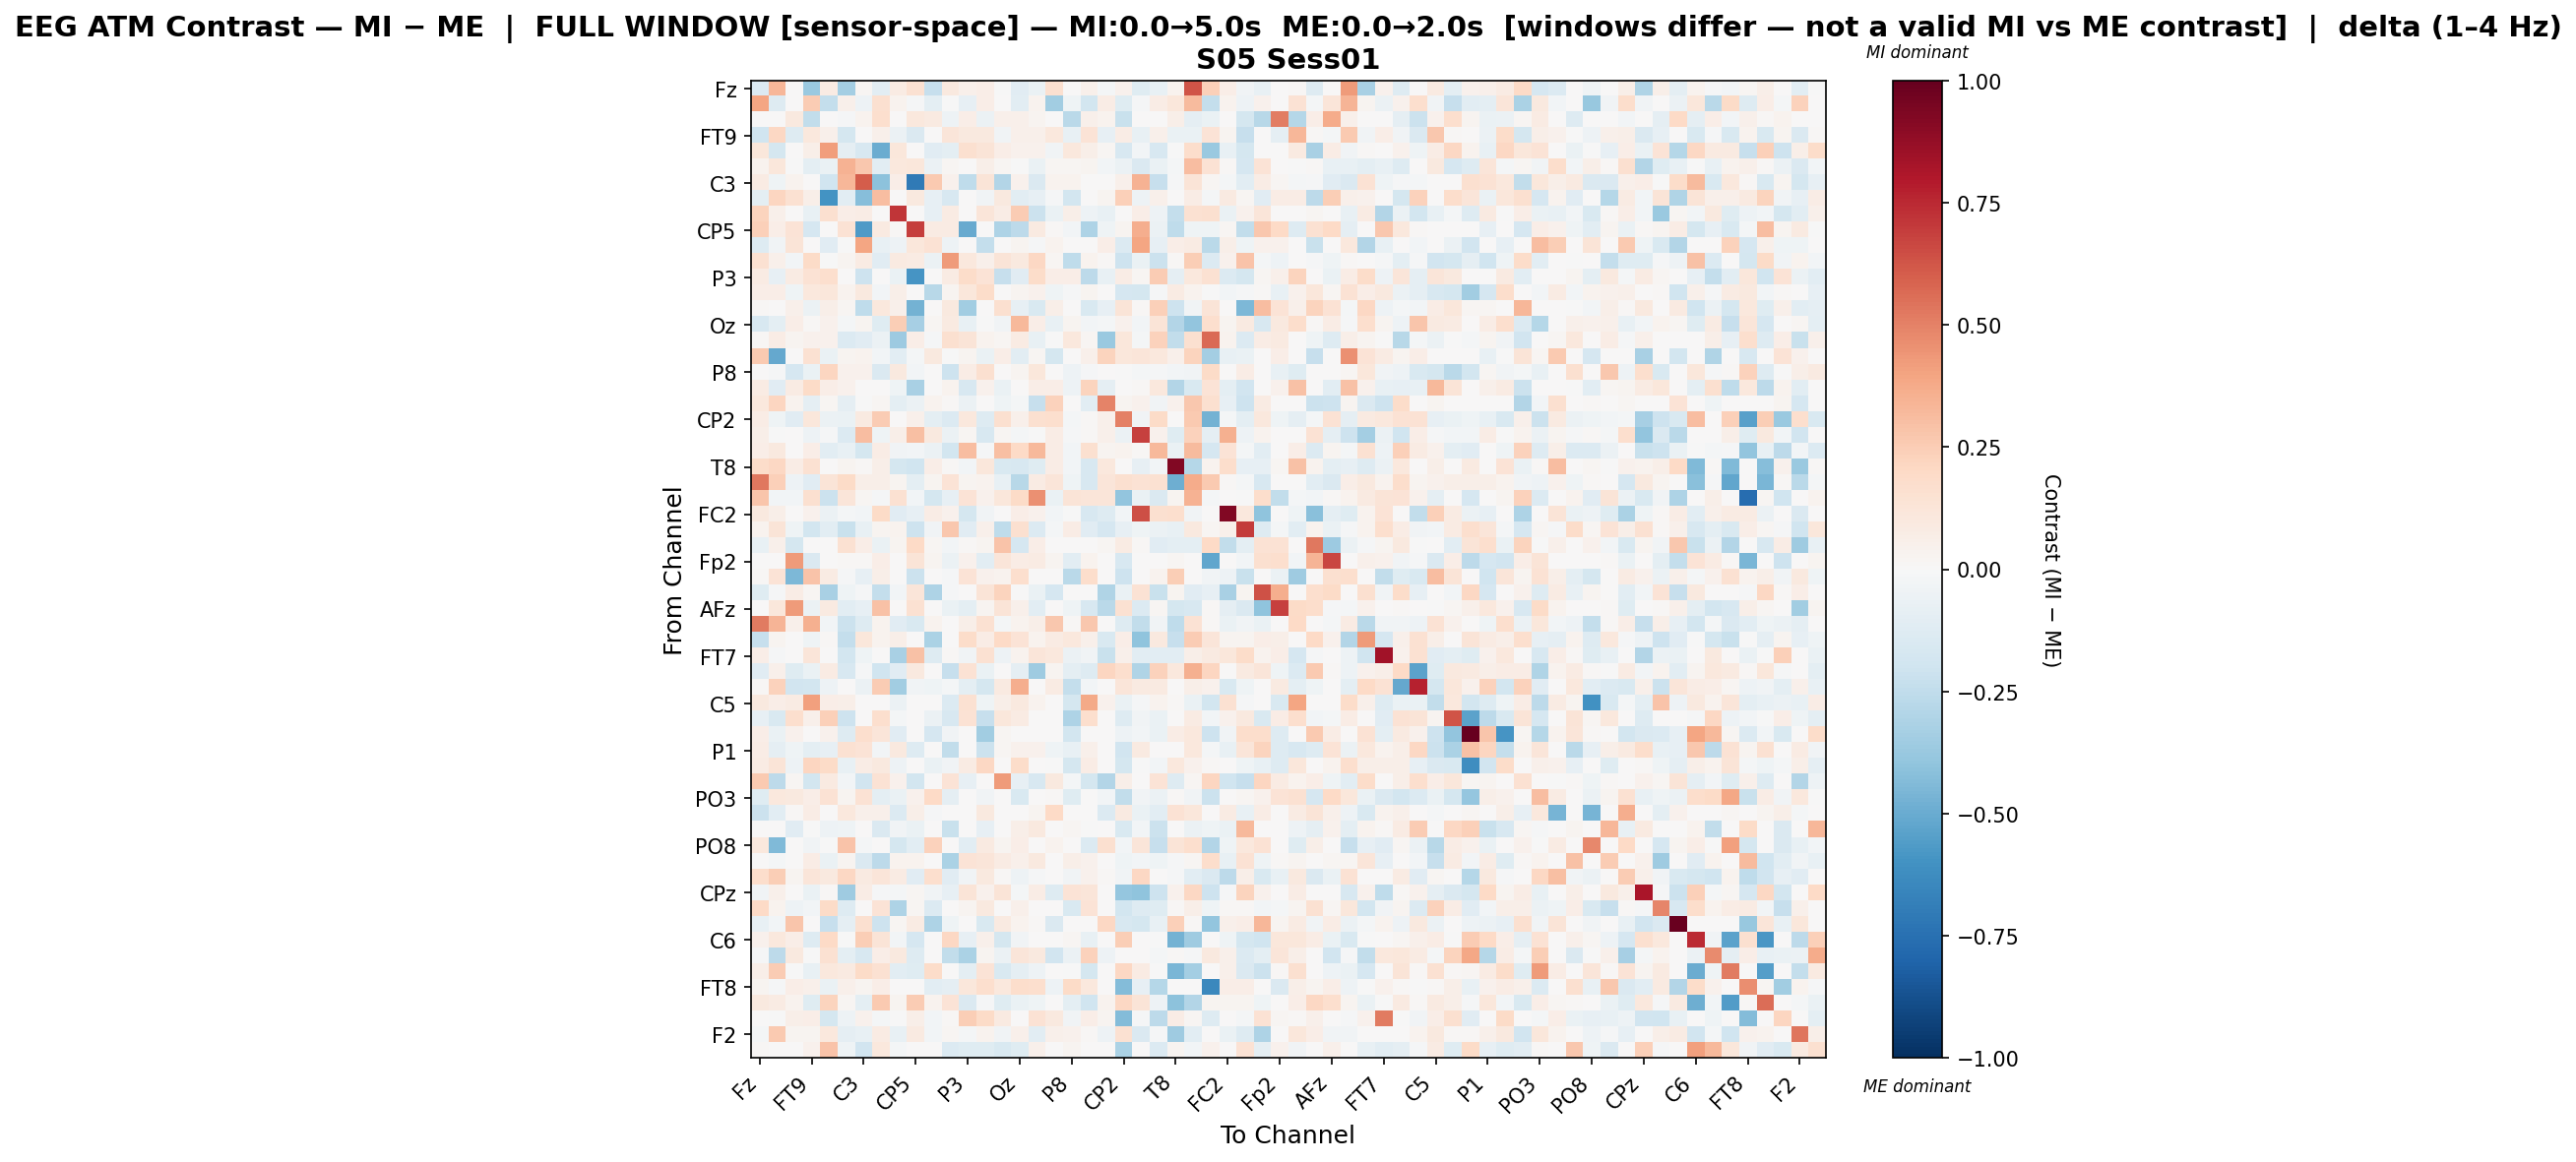

Values plotted in this chart, from the file beside it:
, Fz, F3, F7, FT9, FC5, FC1, C3, T7, TP9, CP5, CP1, Pz, P3, P7, O1, Oz, O2, P4, P8, TP10, CP6, CP2, Cz
Fz, -0.1375, 0.3317, 0.0, -0.3713, 0.07977, -0.3388, 0.01891, -0.1092, 0.08582, 0.1516, -0.2293, 0.09416, 0.05085, 0.06953, -0.007435, -0.1095, -0.07007, 0.1577, 0.0, 0.04974, -0.02332, 0.04405, -0.118
F3, 0.3972, -0.1301, 0.004792, 0.2513, -0.2392, 0.04721, -0.047, 0.1588, 0.03756, -0.01363, -0.09613, -0.004133, -0.08224, 0.06412, 0.003569, -0.1055, 0.0379, -0.3499, -0.0395, -0.181, 0.07137, -0.1207, -0.01099
F7, 0.0, 0.002987, 0.09435, -0.2431, 0.0, -0.01105, 0.03311, 0.1662, 0.0, 0.1084, 0.09055, -0.0486, 0.07023, -0.06113, 0.05262, 0.04824, 0.02664, 0.0, -0.2658, 0.05257, 0.03183, -0.2206, 0.0
FT9, -0.2021, 0.2102, -0.1268, 0.1019, 0.05086, -0.1752, 0.0, 0.04696, -0.06081, -0.1463, 0.0, 0.1207, 0.09585, 0.09429, -0.0321, 0.0516, 0.05344, 0.1017, -0.0751, 0.1343, -0.08061, 0.07364, -0.07461
FC5, 0.1136, -0.175, 0.0, 0.05645, 0.4148, -0.09045, -0.1564, -0.4957, 0.1106, 0.0, -0.1139, -0.09457, 0.1588, 0.1319, 0.06463, 0.04663, 0.04519, -0.03646, 0.1038, 0.06096, 0.01689, -0.1627, -0.02674
FC1, 0.03803, 0.1122, -0.006709, -0.09501, -0.06967, 0.3461, 0.2723, -0.1067, 0.1031, 0.115, -0.05836, 0.02019, 0.004588, 0.05551, 0.01821, -0.003276, -0.06477, 0.02325, 0.02082, 0.0312, -0.02564, -0.06037, -0.1416
C3, 0.08125, -0.04252, 0.03757, 0.0, -0.2012, 0.33, 0.6037, -0.4095, 0.06371, -0.7071, 0.2586, 0.04187, -0.2507, 0.1287, -0.2943, 0.04617, -0.1427, 0.03477, 0.03209, 0.0, 0.0001852, 0.0472, 0.3467
T7, -0.0977, 0.215, 0.1538, 0.06176, -0.5979, -0.1092, -0.4284, 0.3086, 0.0, 0.09762, -0.08151, -0.1625, 0.003414, -0.03338, 0.09524, -0.1057, -0.08094, -0.01244, -0.1844, 0.0, 0.02831, 0.2376, -0.05144
TP9, 0.2233, 0.05352, 0.0, -0.07277, 0.1639, 0.07017, 0.07226, 0.0, 0.7114, 0.006755, -0.08304, 0.08496, 0.002805, 0.1246, 0.07231, 0.2555, -0.2132, -0.06866, 0.05945, -0.04704, -0.07684, 0.0, 0.06482
CP5, 0.2392, 0.06945, 0.137, -0.1653, 0.0, 0.1441, -0.5692, 0.09241, 0.009929, 0.6945, 0.08273, 0.08237, -0.5059, 0.0, -0.307, -0.265, 0.09142, 0.01049, -0.02944, -0.3116, -0.04578, 0.02506, 0.3633
CP1, -0.1307, -0.03603, 0.1258, 0.0, -0.1131, -0.005631, 0.3968, -0.07309, -0.04887, 0.1146, 0.146, -0.05379, 0.0, -0.2379, 0.0, 0.02632, -0.01464, 0.03767, 0.0, 0.0, 0.06998, -0.1331, 0.3939
Pz, 0.1493, 0.05439, -0.03022, 0.1945, -0.00217, 0.02791, 0.08094, -0.1105, 0.0935, 0.08117, -0.05613, 0.4281, 0.1044, 0.04812, 0.1269, 0.09877, 0.2034, 0.01745, -0.2564, 0.03425, 0.01015, -0.2102, -0.06872
P3, 0.08031, -0.08588, 0.07848, 0.1418, 0.166, 0.006671, -0.206, 0.004048, -0.06987, -0.5934, 0.0, 0.08037, 0.1799, 0.1334, -0.2324, -0.1148, 0.1824, 0.06786, 0.06668, -0.264, -0.07374, 0.07691, 0.01956
P7, 0.06271, 0.06926, -0.04609, 0.1063, 0.1165, 0.03343, 0.09491, -0.02671, 0.06121, 0.0, -0.2754, 0.02599, 0.1114, 0.1842, 0.0, 0.02588, 0.04407, -0.04606, -0.01083, 0.02924, 0.0, -0.1704, -0.1724
O1, 0.01154, 0.002704, 0.0504, -0.05663, 0.06016, 0.01828, -0.2502, 0.1082, 0.04926, -0.4702, 0.0, 0.1012, -0.3477, 0.0, 0.1635, -0.08052, -0.1513, 0.05745, 0.002704, -0.1503, -0.08018, 0.1275, 0.01555
Oz, -0.1565, -0.1001, 0.06944, 0.009455, 0.04157, -0.01659, 0.02981, -0.1186, 0.243, -0.3291, 0.02052, 0.08623, -0.07409, -0.006167, -0.03297, 0.3278, 0.06531, -0.07588, 0.02471, -0.02994, -0.01632, 0.04186, -0.03044
O2, 0.01114, 0.07236, 0.02527, 0.04475, 0.0449, -0.1384, -0.1157, -0.06226, -0.3653, 0.06677, -0.01396, 0.1565, 0.1264, 0.0337, 0.01701, 0.08136, -0.07556, -0.005148, 0.1031, 0.02048, -0.3688, 0.1107, -0.02078
P4, 0.2598, -0.5124, 0.0, 0.1535, -0.06924, 0.03071, 0.03543, -0.02553, -0.105, -0.0226, 0.09727, -0.0007236, 0.02868, -0.0687, 0.06771, -0.1038, 0.02096, -0.1743, 0.0, 0.05057, 0.2194, 0.1162, 0.1201
P8, 0.0, -0.008168, -0.1647, -0.06624, 0.2178, 0.04496, 0.04518, -0.1451, 0.1008, -0.02605, 0.0, -0.2061, 0.07614, 0.1633, 0.005666, 0.02975, 0.1134, 0.0, -0.0529, -0.01112, 0.0, -0.006156, -0.01885
TP10, 0.07831, -0.1102, 0.08535, 0.1894, 0.06876, 0.04338, 0.0, 0.0, -0.04679, -0.3216, 0.0, 0.03397, -0.1602, 0.03929, -0.06298, 0.00456, 0.06279, 0.06573, -0.04692, 0.2255, -0.08894, 0.006899, 0.01312
CP6, 0.1028, 0.2184, 0.03903, -0.08775, 0.01618, -0.08702, -0.002755, 0.01888, -0.1003, -0.0559, 0.03276, 0.008767, -0.05844, 0.0, -0.04071, -0.0221, -0.2287, 0.2315, 0.0, -0.1019, 0.4999, 0.03102, 0.04513
CP2, 0.0764, -0.04347, -0.1109, 0.1095, -0.06141, -0.06584, 0.08786, 0.2531, 0.0, 0.0525, -0.09797, -0.1391, 0.1032, -0.1301, 0.1609, 0.05207, 0.159, 0.1661, -0.01909, 0.01061, 0.04845, 0.505, -0.03808
Cz, 0.06088, -0.005919, 0.0, -0.0493, -0.01449, -0.1348, 0.3062, -0.0424, 0.05969, 0.3036, 0.09916, -0.05837, 0.02343, -0.1564, 0.01642, -0.02099, -0.006518, 0.07319, -0.01382, 0.01304, 0.04831, -0.05696, 0.6836
C4, 0.06972, 0.09808, 0.0, 0.06601, -0.1087, -0.0769, -0.1785, 0.07112, -0.03738, -0.03061, -0.05918, -0.1826, 0.3062, -0.008326, 0.3043, 0.2031, 0.3225, 0.07688, -0.02721, 0.1621, 0.02366, 0.03183, 0.01548
T8, 0.1836, 0.2105, 0.07105, 0.1535, 0.007116, 0.02795, 0.01104, 0.06204, -0.1771, -0.1963, 0.06728, 0.01454, -0.02571, 0.115, -0.1552, -0.1631, -0.1185, 0.07214, -0.02842, -0.1602, 0.1041, 0.0, -0.07959
FT10, 0.5262, 0.2385, -0.05453, -0.1165, 0.1292, 0.1916, 0.05917, 0.05813, 0.02542, -0.09631, 0.02558, 0.1341, 0.02495, 0.03227, -0.07286, -0.2772, 0.08558, 0.1247, -0.04413, -0.162, 0.1211, 0.1582, 0.1461
FC6, 0.276, -0.02626, -0.02865, 0.1579, -0.2119, 0.1198, 0.02164, -0.01201, 0.1536, -0.02653, -0.1757, -0.08328, 0.1397, 0.04399, 0.1132, 0.1889, 0.4588, -0.06563, 0.131, 0.1222, 0.1188, -0.3981, -0.0639
FC2, 0.09771, 0.05505, 0.0, 0.04563, -0.05927, -0.01613, -0.02456, 0.1918, -0.1163, -0.084, 0.07693, 0.04563, -0.176, -0.03676, 0.0, 0.06577, 0.04563, -0.02993, -0.001531, -0.1618, -0.1291, -0.02838, 0.643
F4, 0.03792, 0.1303, -0.04396, -0.1852, -0.1081, -0.2213, -0.07318, 0.02891, 0.03317, -0.2101, -0.03544, 0.2664, -0.1094, 0.04902, -0.2532, 0.1596, -0.1405, -0.02011, 0.07505, -0.1141, -0.1649, -0.08389, -0.04676
F8, -0.07309, 0.04905, -0.1788, 0.0, 0.0, 0.1489, 0.07017, -0.06872, 0.02484, 0.1959, 0.01923, -0.0266, 0.01368, 0.02855, 0.2833, -0.1643, 0.06856, 0.0, 0.0, 0.0, 0.01887, 0.08241, 0.01425
Fp2, 0.0, 0.0, 0.4264, -0.1445, 0.0, 0.008574, 0.01033, 0.06319, 0.0, 0.1252, 0.0237, -0.05973, 0.04303, -0.1023, 0.1249, 0.07249, 0.08298, 0.0243, -0.1082, 0.03703, 0.0, -0.164, 0.0
AF7, 0.009561, 0.1376, -0.4481, 0.2817, 0.08517, -0.009644, -0.08519, 0.0591, 0.0, -0.2156, 0.0, -0.01523, 0.1372, 0.04626, 0.03679, 0.1714, 0.0, 0.0, -0.2667, 0.1761, 0.0, -0.2071, 0.0
AF3, -0.1231, -0.01116, 0.0733, 0.01941, -0.3272, -0.0468, -0.01437, -0.2373, -0.02418, 0.1213, -0.3088, -0.01097, 0.0, 0.1326, 0.2264, -0.006921, -0.06671, -0.1666, 0.0, 0.0, -0.3006, -0.06664, 0.1465
AFz, 0.0, 0.1166, 0.4289, -0.0561, 0.08862, -0.1028, -0.08247, 0.2898, 0.0, 0.1538, 0.0, -0.06395, -0.09572, 0.02443, 0.132, 0.05296, -0.1068, 0.0, -0.04161, -0.1576, -0.2718, 0.152, -0.1396
F1, 0.5232, 0.3431, 0.05161, 0.355, -0.02735, -0.2139, -0.1288, 0.03204, -0.1116, -0.1518, 0.03171, 0.00447, 0.06008, 0.153, -0.02242, 0.03713, 0.05713, 0.2728, 0.01275, 0.2706, 0.001898, -0.1287, -0.2441
F5, -0.2279, 0.02809, 0.0, -0.04319, 0.01372, -0.2395, 0.1156, 0.03741, 0.06104, 0.0, -0.3142, 0.0, 0.184, 0.07366, 0.1986, 0.1336, 0.03742, 0.08329, 0.1035, 0.05345, -0.1486, 0.06678, -0.3999
FT7, 0.06322, -0.01158, 0.0, 0.1216, 0.0, -0.1812, -0.04119, 0.0, -0.3205, 0.2939, -0.1281, 0.01055, -0.03671, 0.1499, -0.04729, 0.03153, 0.1232, 0.108, -0.05879, -0.03348, -0.2226, 0.05051, -0.1087
FC3, -0.1113, 0.05173, -0.1248, -0.06895, 0.07858, -0.1571, -0.01163, -0.1958, -0.1157, 0.09713, 0.0, -0.2313, 0.1435, -0.06823, 0.005915, -0.09157, -0.3536, 0.0308, -0.09445, -0.1276, 0.2156, 0.1697, -0.2992
C1, 0.009288, 0.2292, -0.1946, -0.1849, -0.05114, 0.0, -0.06141, 0.251, -0.3506, -0.03244, -0.04539, -0.01616, -0.095, -0.172, 0.09191, 0.3615, 0.005421, 0.08242, -0.2357, -0.02776, 0.0, 0.1221, 0.09124
C5, 0.09676, 0.06871, 0.08059, 0.4063, 0.06859, 0.06216, 0.0, 0.0, -0.05912, 0.0, 0.0, -0.1357, 0.1486, -0.04362, 0.06155, 0.101, 0.03781, 0.0, -0.1761, 0.379, 0.04541, -0.06874, -0.01009
TP7, -0.08174, -0.1519, 0.1645, 0.05426, 0.2401, -0.2048, 0.0, 0.1708, -0.02279, 0.0, -0.05532, -0.1577, 0.1408, -0.231, 0.1094, 0.08232, 0.005043, 0.0, -0.3107, 0.1661, 0.0, -0.1311, -0.03548
CP3, 0.06335, -0.06312, 0.03988, 0.0, 0.04264, -0.1275, 0.1661, 0.1192, -0.1134, 0.0, -0.1651, -0.03139, 0.0, -0.3464, 0.01649, 0.0, 0.001333, 0.0, -0.1831, 0.0, 0.0, -0.04874, -0.02498
P1, 0.07721, -0.0913, -0.04439, -0.1006, -0.07854, 0.1543, 0.137, -0.02938, 0.1012, -0.1322, 0.0, -0.2461, 0.0, -0.2133, 0.02148, 0.04537, 0.03981, -0.04166, -0.07603, 0.04934, 0.0, -0.188, 0.08947
P5, 0.08162, 0.1308, -0.04784, 0.215, 0.1948, -0.07374, 0.07476, 0.1003, -0.04697, 0.0, -0.0703, -0.03246, 0.07891, 0.2067, 0.0, 0.1854, 0.002052, -0.002775, -0.1761, 0.07212, 0.0, -0.1726, -0.002869
PO7, 0.2618, -0.2637, 0.01992, -0.1825, 0.09, -0.02555, -0.1913, 0.1468, 0.04078, -0.1873, 0.0, 0.1374, -0.08279, 0.0, 0.4279, -0.07852, -0.1583, 0.09731, -0.01908, -0.1789, -0.296, 0.05529, 0.006274
PO3, -0.1226, 0.1086, 0.09449, 0.06274, 0.143, 0.03036, 0.1415, -0.09788, -0.06431, 0.04086, 0.1957, -0.09095, 0.0, -0.03748, 0.0, -0.1533, 0.0, 0.009049, -0.1198, 0.00543, -0.02368, -0.2423, -0.03325
POz, -0.2181, -0.1068, 0.008779, 0.07645, 0.0, 0.106, 0.05431, 0.04854, -0.136, 0.05686, -0.01224, 0.0, 0.0, 0.09895, 0.0, 0.0, 0.02427, 0.1997, 0.0, 0.0, -0.1348, 0.09276, -0.06521
PO4, 0.0, 0.0, -0.1146, -0.001696, -0.05286, -0.04137, 0.006872, -0.1462, -0.03308, -0.06701, 0.0, -0.2251, 0.004558, -0.07823, 0.005485, 0.0576, 0.09684, 0.0, 0.01609, -0.0004533, 0.0, -0.1558, -0.02412
PO8, 0.1061, -0.442, 0.0, -0.03435, -0.005991, 0.2878, -0.02196, 0.0, -0.1789, -0.1026, 0.2284, 0.0, -0.1079, 0.08717, 0.02677, 0.06896, 0.0, 0.03325, 0.0, -0.1402, 0.1565, -0.02404, 0.1175
P6, 0.0, -0.0172, 0.0, 0.07288, -0.06756, 0.02526, -0.1426, -0.2624, 0.03737, 0.0324, 0.0, -0.3202, 0.1344, 0.1223, 0.07837, 0.05195, 0.09625, 0.0, 0.05544, 0.04265, 0.0, -0.04349, -0.0267
P2, 0.173, 0.2467, 0.0268, 0.1222, 0.09477, 0.2042, 0.08783, 0.1175, 0.07837, -0.1157, 0.1645, -0.1145, -0.03172, 0.09598, 0.01506, -0.04821, -0.01406, 0.0, -0.03883, 0.04207, 0.01415, -0.03583, 0.2068
CPz, -0.03655, 0.04951, 0.0, -0.06964, 0.009466, -0.3533, 0.07541, -0.01355, -0.02042, 0.01628, -0.03309, -0.08067, 0.1262, 0.04568, 0.1259, -0.01984, 0.07609, -0.1289, 0.1367, 0.1216, 0.0, -0.3835, -0.4058
CP4, 0.1985, 0.03889, -0.04956, -0.02501, 0.1939, -0.1283, 0.006203, 0.134, -0.3058, 0.01771, -0.1393, 0.0008446, 0.02747, 0.1003, 0.0, 0.05375, 0.0, 0.0, -0.1545, 0.1339, 0.0, -0.1816, -0.1285
TP8, -0.07262, -0.0283, 0.2809, 0.0, -0.2305, -0.08761, 0.1575, -0.205, 0.01893, 0.08294, -0.3116, -0.04463, 0.0, -0.1561, 0.08715, 0.0339, 0.0104, -0.1436, 0.0, 0.0, 0.2075, -0.1591, -0.1739
C6, 0.0392, 0.1089, 0.06959, -0.1252, 0.1968, -0.005412, 0.2493, 0.1257, -0.02706, -0.1659, 0.0, 0.2091, -0.08431, 0.0485, -0.1797, -0.03648, 0.0, 0.0, 0.01698, -0.07589, 0.0, 0.2438, 0.0
C2, -0.01024, -0.2597, 0.09749, -0.006657, 0.1497, -0.0967, -0.1624, 0.06283, 0.1013, -0.1303, 0.0, -0.2431, -0.3139, 0.02577, -0.0557, 0.122, 0.09847, -0.1877, -0.05851, 0.2338, -0.05198, 0.0, 0.0
FC4, 0.05664, 0.2516, -0.005465, -0.07678, 0.1053, 0.08864, 0.1935, 0.1526, -0.1032, -0.1232, 0.1844, 0.0, -0.09683, 0.1405, -0.1558, -0.08699, -0.04943, 0.0, -0.002528, -0.1755, 0.006857, 0.2045, 0.08531
FT8, 0.02403, -0.01497, 0.06897, 0.04974, -0.06576, 0.05044, 0.0279, 0.06599, 0.005347, 0.005066, -0.1063, -0.08996, 0.112, 0.1686, 0.1025, 0.1766, 0.171, -0.04944, 0.1929, 0.1084, 0.0, -0.4316, -0.08582
F6, 0.1, 0.08385, 0.03261, -0.1224, 0.219, 0.01787, -0.1008, 0.2621, 0.02969, 0.2515, 0.03363, 0.136, -0.1414, -0.009836, -0.1176, -0.0634, -0.04318, 0.0, -0.09586, -0.2019, 0.03364, 0.2032, 0.1261
AF4, 0.0, -0.0066, 0.0618, 0.06779, -0.1788, -0.05168, 0.0441, -0.02121, -0.007682, 0.05779, -0.02641, 0.0118, 0.2441, 0.1921, 0.08783, 0.0, 0.1414, 0.09902, -0.03406, 0.06309, 0.02802, -0.4367, -0.01257
... 2 more rows
